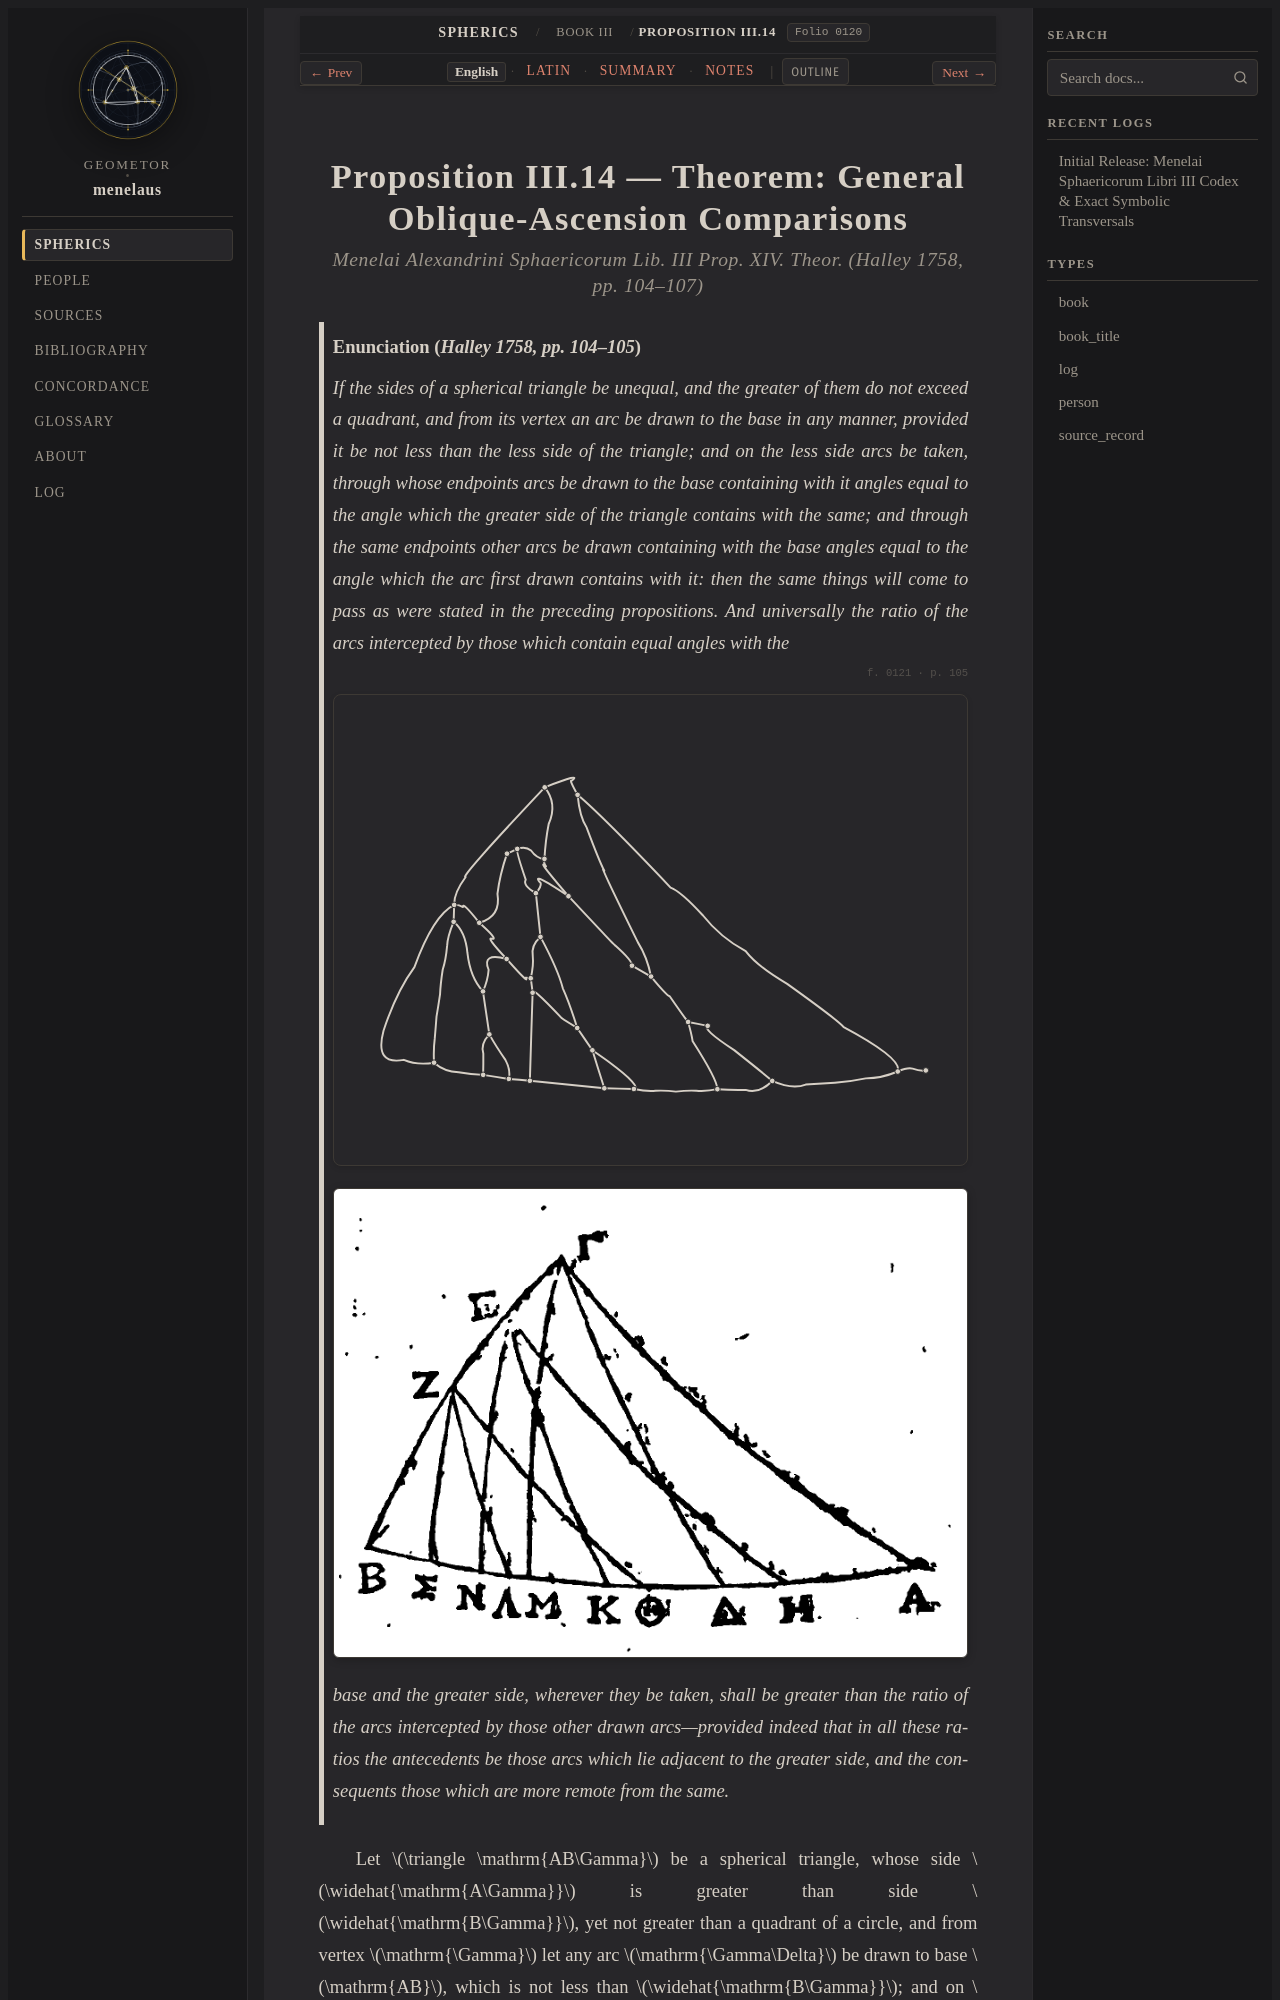

repository: geometor/menelaus · page: sphaerica/liber_iii/prop_14/index.html · generator: sphinx

:layout: book
:order: 15
:canonical_id: III.14
:breadcrumb_title: Proposition III.14
:folio: halley_1758_menelai_sphaericorum:0120
:tracks: English: index | Latin: la | Summary: summary | Notes: notes

.. _liber-iii-prop-14:
.. _sphaerica-iii-14:
